Run: headless pygame with SDL's dummy video driver; simulated clock (each Clock.tick advances the game by its frame time, no real sleeping); random seed 0; keys injected as events and as key.get_pressed() state; mouse plan: one left click at the window centre at the start of phase 2, then a move to the lower-right quarter at the start of phase 3.
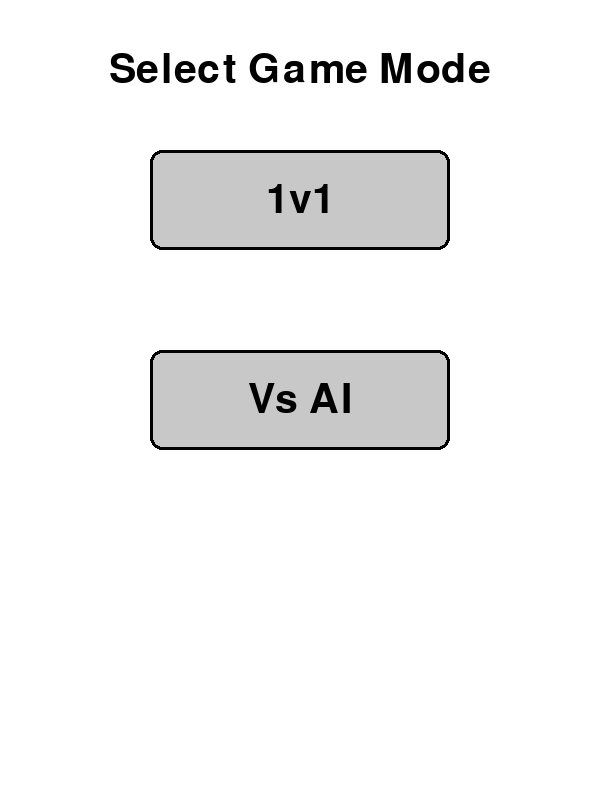
Frame 1 of 4 · flips 1–60 · no input
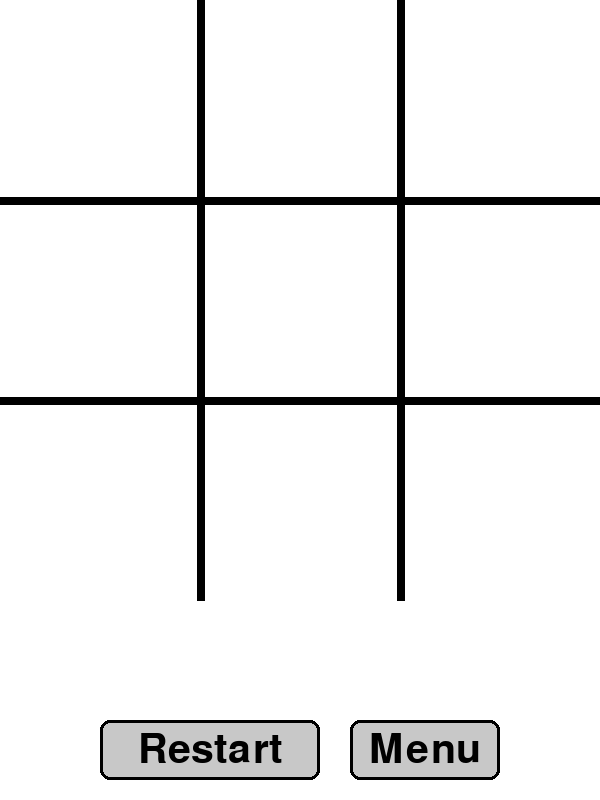
Frame 2 of 4 · flips 61–180 · clicked the window centre · tapped SPACE, RETURN · held RIGHT (→), D
Frame 3 of 4 · flips 181–300 · moved the mouse to the lower-right quarter · held DOWN (↓), S · screen unchanged from frame 2, image omitted
Frame 4 of 4 · flips 301–420 · held LEFT (←), A, UP (↑), W · screen unchanged from frame 3, image omitted

The pygame program that drew these frames:

import pygame
import sys
import random

pygame.init()
pygame.display.set_caption("Tic Tac Toe")

# Screen setup
SCREEN_WIDTH = 600
SCREEN_HEIGHT = 800  # extra space below grid for messages and buttons
screen = pygame.display.set_mode((SCREEN_WIDTH, SCREEN_HEIGHT))
clock = pygame.time.Clock()

# Colors
WHITE = (255, 255, 255)
BLACK = (0, 0, 0)
GREY = (200, 200, 200)
DARK_GREY = (150, 150, 150)

# Fonts
font = pygame.font.SysFont("comicsans", 180)  # bigger font for X/O
button_font = pygame.font.SysFont("comicsans", 60)
message_font = pygame.font.SysFont("comicsans", 50)
game_over_font = pygame.font.SysFont("comicsans", 100)

# Cell size
CELL_SIZE = SCREEN_WIDTH // 3  # 200

# Game state
board = [[None] * 3 for _ in range(3)]
current_player = "X"
game_over = False
winner = None

# Buttons for menu
buttons = {
    "1v1": pygame.Rect(150, 150, 300, 100),
    "vs_ai": pygame.Rect(150, 350, 300, 100)
}

# Buttons for game screen
restart_button = pygame.Rect(100, CELL_SIZE * 3 + 120, 220, 60)
menu_button = pygame.Rect(350, CELL_SIZE * 3 + 120, 150, 60)
mode = None  # "1v1" or "vs_ai"

# AI delay variables
ai_turn = False
ai_move_time = 0
AI_DELAY = 1000  # milliseconds

def draw_menu():
    screen.fill(WHITE)
    title = button_font.render("Select Game Mode", True, BLACK)
    screen.blit(title, (SCREEN_WIDTH // 2 - title.get_width() // 2, 50))

    mouse_pos = pygame.mouse.get_pos()
    for label, rect in buttons.items():
        hovered = rect.collidepoint(mouse_pos)
        color = DARK_GREY if hovered else GREY
        pygame.draw.rect(screen, color, rect, border_radius=12)
        pygame.draw.rect(screen, BLACK, rect, 3, border_radius=12)  # border
        text = button_font.render("1v1" if label == "1v1" else "Vs AI", True, BLACK)
        screen.blit(text, (rect.x + rect.width // 2 - text.get_width() // 2,
                           rect.y + rect.height // 2 - text.get_height() // 2))

def draw_grid():
    for i in range(1, 3):
        pygame.draw.line(screen, BLACK, (CELL_SIZE * i, 0), (CELL_SIZE * i, CELL_SIZE * 3), 8)
        pygame.draw.line(screen, BLACK, (0, CELL_SIZE * i), (CELL_SIZE * 3, CELL_SIZE * i), 8)

def draw_marks():
    for row in range(3):
        for col in range(3):
            if board[row][col] is not None:
                mark = font.render(board[row][col], True, BLACK)
                mark_rect = mark.get_rect()
                # Center in cell
                cell_x = col * CELL_SIZE
                cell_y = row * CELL_SIZE
                # Position so the mark's center aligns with the cell center
                pos_x = cell_x + (CELL_SIZE - mark_rect.width) // 2
                pos_y = cell_y + (CELL_SIZE - mark_rect.height) // 2
                screen.blit(mark, (pos_x, pos_y))

def draw_game_buttons():
    mouse_pos = pygame.mouse.get_pos()

    for rect, text_str in [(restart_button, "Restart"), (menu_button, "Menu")]:
        hovered = rect.collidepoint(mouse_pos)
        color = DARK_GREY if hovered else GREY
        pygame.draw.rect(screen, color, rect, border_radius=10)
        pygame.draw.rect(screen, BLACK, rect, 3, border_radius=10)  # visible border
        text = button_font.render(text_str, True, BLACK)
        screen.blit(text, (rect.x + rect.width // 2 - text.get_width() // 2,
                           rect.y + rect.height // 2 - text.get_height() // 2))

def check_winner():
    for i in range(3):
        if board[i][0] == board[i][1] == board[i][2] is not None:
            return board[i][0]
        if board[0][i] == board[1][i] == board[2][i] is not None:
            return board[0][i]
    if board[0][0] == board[1][1] == board[2][2] is not None:
        return board[0][0]
    if board[0][2] == board[1][1] == board[2][0] is not None:
        return board[0][2]
    return None

def check_tie():
    for row in board:
        if None in row:
            return False
    return True

def reset_game():
    global board, current_player, game_over, winner, ai_turn
    board = [[None] * 3 for _ in range(3)]
    current_player = "X"
    game_over = False
    winner = None
    ai_turn = False

def find_winning_move(player):
    for row in range(3):
        for col in range(3):
            if board[row][col] is None:
                board[row][col] = player
                if check_winner() == player:
                    board[row][col] = None
                    return row, col
                board[row][col] = None
    return None

def ai_move():
    move = find_winning_move("O")
    if move:
        board[move[0]][move[1]] = "O"
        return
    move = find_winning_move("X")
    if move:
        board[move[0]][move[1]] = "O"
        return
    empty = [(r, c) for r in range(3) for c in range(3) if board[r][c] is None]
    if empty:
        move = random.choice(empty)
        board[move[0]][move[1]] = "O"

running = True
in_menu = True

while running:
    screen.fill(WHITE)

    for event in pygame.event.get():
        if event.type == pygame.QUIT:
            running = False

        if in_menu:
            if event.type == pygame.MOUSEBUTTONDOWN:
                if buttons["1v1"].collidepoint(event.pos):
                    mode = "1v1"
                    in_menu = False
                    reset_game()
                elif buttons["vs_ai"].collidepoint(event.pos):
                    mode = "vs_ai"
                    in_menu = False
                    reset_game()

        else:
            if event.type == pygame.MOUSEBUTTONDOWN:
                if restart_button.collidepoint(event.pos):
                    reset_game()
                elif menu_button.collidepoint(event.pos):
                    in_menu = True
                elif not game_over:
                    if mode == "1v1" or (mode == "vs_ai" and current_player == "X"):
                        x, y = pygame.mouse.get_pos()
                        row = y // CELL_SIZE
                        col = x // CELL_SIZE
                        if row < 3 and col < 3 and board[row][col] is None:
                            board[row][col] = current_player
                            check_winner()
                            if winner:
                                game_over = True
                            elif check_tie():
                                winner = "Tie"
                                game_over = True
                            else:
                                current_player = "O" if current_player == "X" else "X"
                                if mode == "vs_ai" and current_player == "O" and not game_over:
                                    ai_turn = True
                                    ai_move_time = pygame.time.get_ticks()

    if mode == "vs_ai" and ai_turn and not game_over:
        current_time = pygame.time.get_ticks()
        if current_time - ai_move_time >= AI_DELAY:
            ai_move()
            check_winner()
            if winner:
                game_over = True
            elif check_tie():
                winner = "Tie"
                game_over = True
            else:
                current_player = "X"
            ai_turn = False

    if in_menu:
        draw_menu()
    else:
        draw_grid()
        draw_marks()
        draw_game_buttons()
        if game_over:
            msg = f"{winner} wins!" if winner != "Tie" else "It's a tie!"
            msg_render = game_over_font.render(msg, True, BLACK)
            # Put the message above buttons to avoid overlap
            message_y = CELL_SIZE * 3 - 20  # bottom of grid + 20 px padding
            screen.blit(msg_render, (SCREEN_WIDTH // 2 - msg_render.get_width() // 2, message_y))

    pygame.display.flip()
    clock.tick(60)

pygame.quit()
sys.exit()
